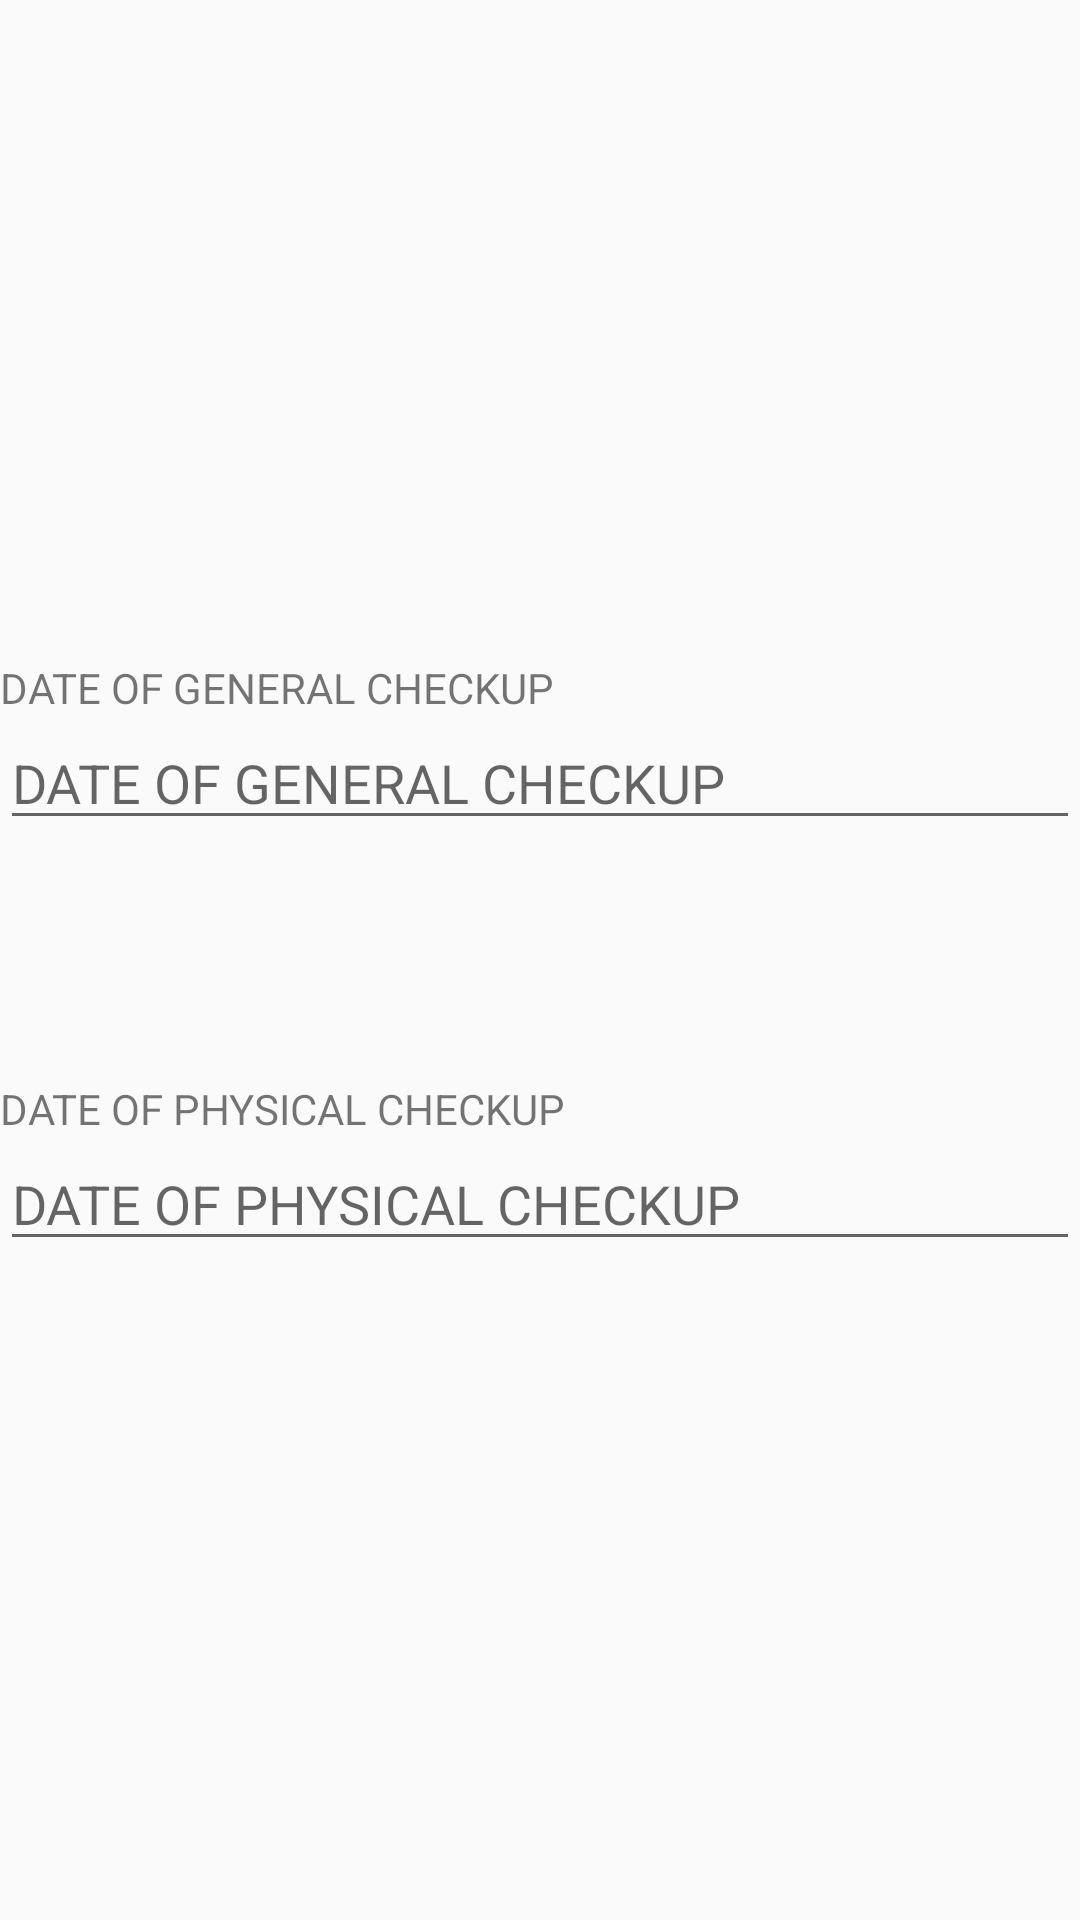

Android layout source for this screen:
<!-- AndroidManifest.xml: application theme AppTheme.NoActionBar -->
<!-- res/layout/annualcheckup_fragment.xml -->
<?xml version="1.0" encoding="utf-8"?>
<LinearLayout xmlns:android="http://schemas.android.com/apk/res/android"
    android:orientation="vertical" android:layout_width="match_parent"
    android:layout_gravity="center_vertical"
    android:layout_marginLeft="20sp"
    android:layout_marginRight="20sp"
    android:gravity="center_vertical"
    android:layout_height="match_parent">


   <LinearLayout
       android:layout_width="match_parent"
       android:orientation="vertical"
       android:layout_height="wrap_content">

       <TextView
           android:layout_width="match_parent"
           android:text="DATE OF GENERAL CHECKUP"
           android:layout_height="wrap_content" />

       <EditText
           android:layout_height="wrap_content"
           android:layout_width="match_parent"
           android:focusable="false"
           android:id="@+id/generalcheckup"
           android:hint="DATE OF GENERAL CHECKUP"
           />




   </LinearLayout>

    <LinearLayout
        android:layout_width="match_parent"
        android:layout_marginTop="80sp"
        android:orientation="vertical"
        android:layout_height="wrap_content">

        <TextView
            android:layout_width="match_parent"
            android:text="DATE OF PHYSICAL CHECKUP"
            android:layout_height="wrap_content" />

        <EditText
            android:layout_height="wrap_content"
            android:layout_width="match_parent"
            android:focusable="false"
            android:id="@+id/physicalcheckup"
            android:hint="DATE OF PHYSICAL CHECKUP"
            />




    </LinearLayout>


</LinearLayout>
<!-- resources referenced by this layout -->
<resources>
  <style name="AppTheme.NoActionBar">
          <item name="windowActionBar">false</item>
          <item name="windowNoTitle">true</item>
      </style>
</resources>
